The GitHub repository Mehd1Rz/Parkinsons-multimodal-vs-image-classification contains a labelled image folder "images" with 2 categories: healthy, parkinson. Examples follow, each with its label.

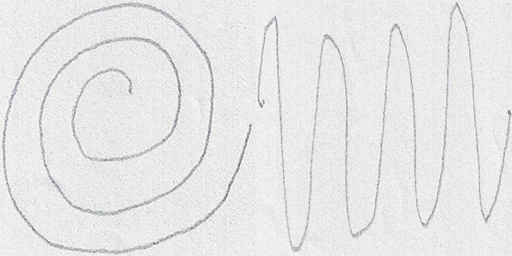
Label: healthy

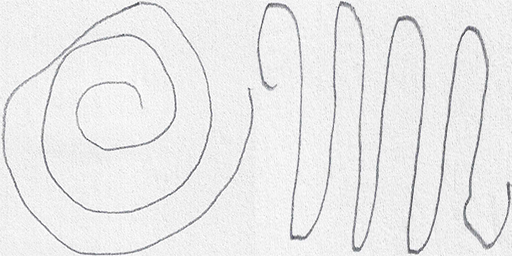
Label: healthy

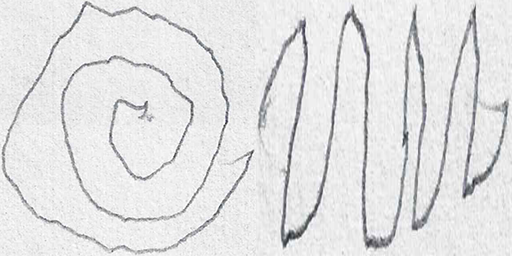
Label: parkinson

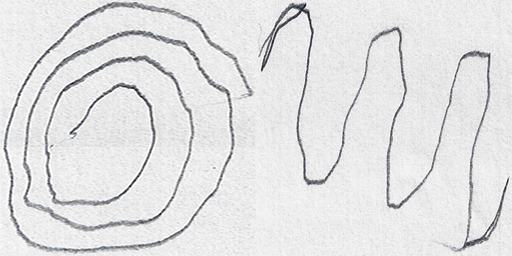
Label: parkinson

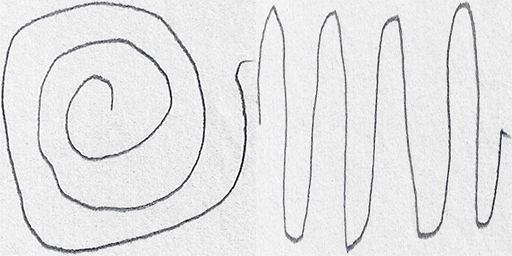
Label: healthy

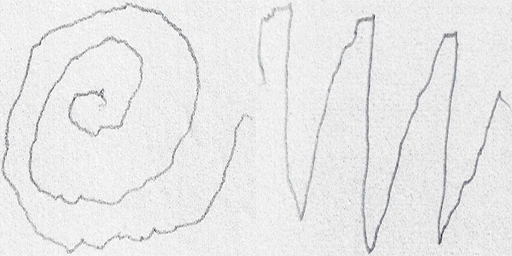
Label: parkinson
